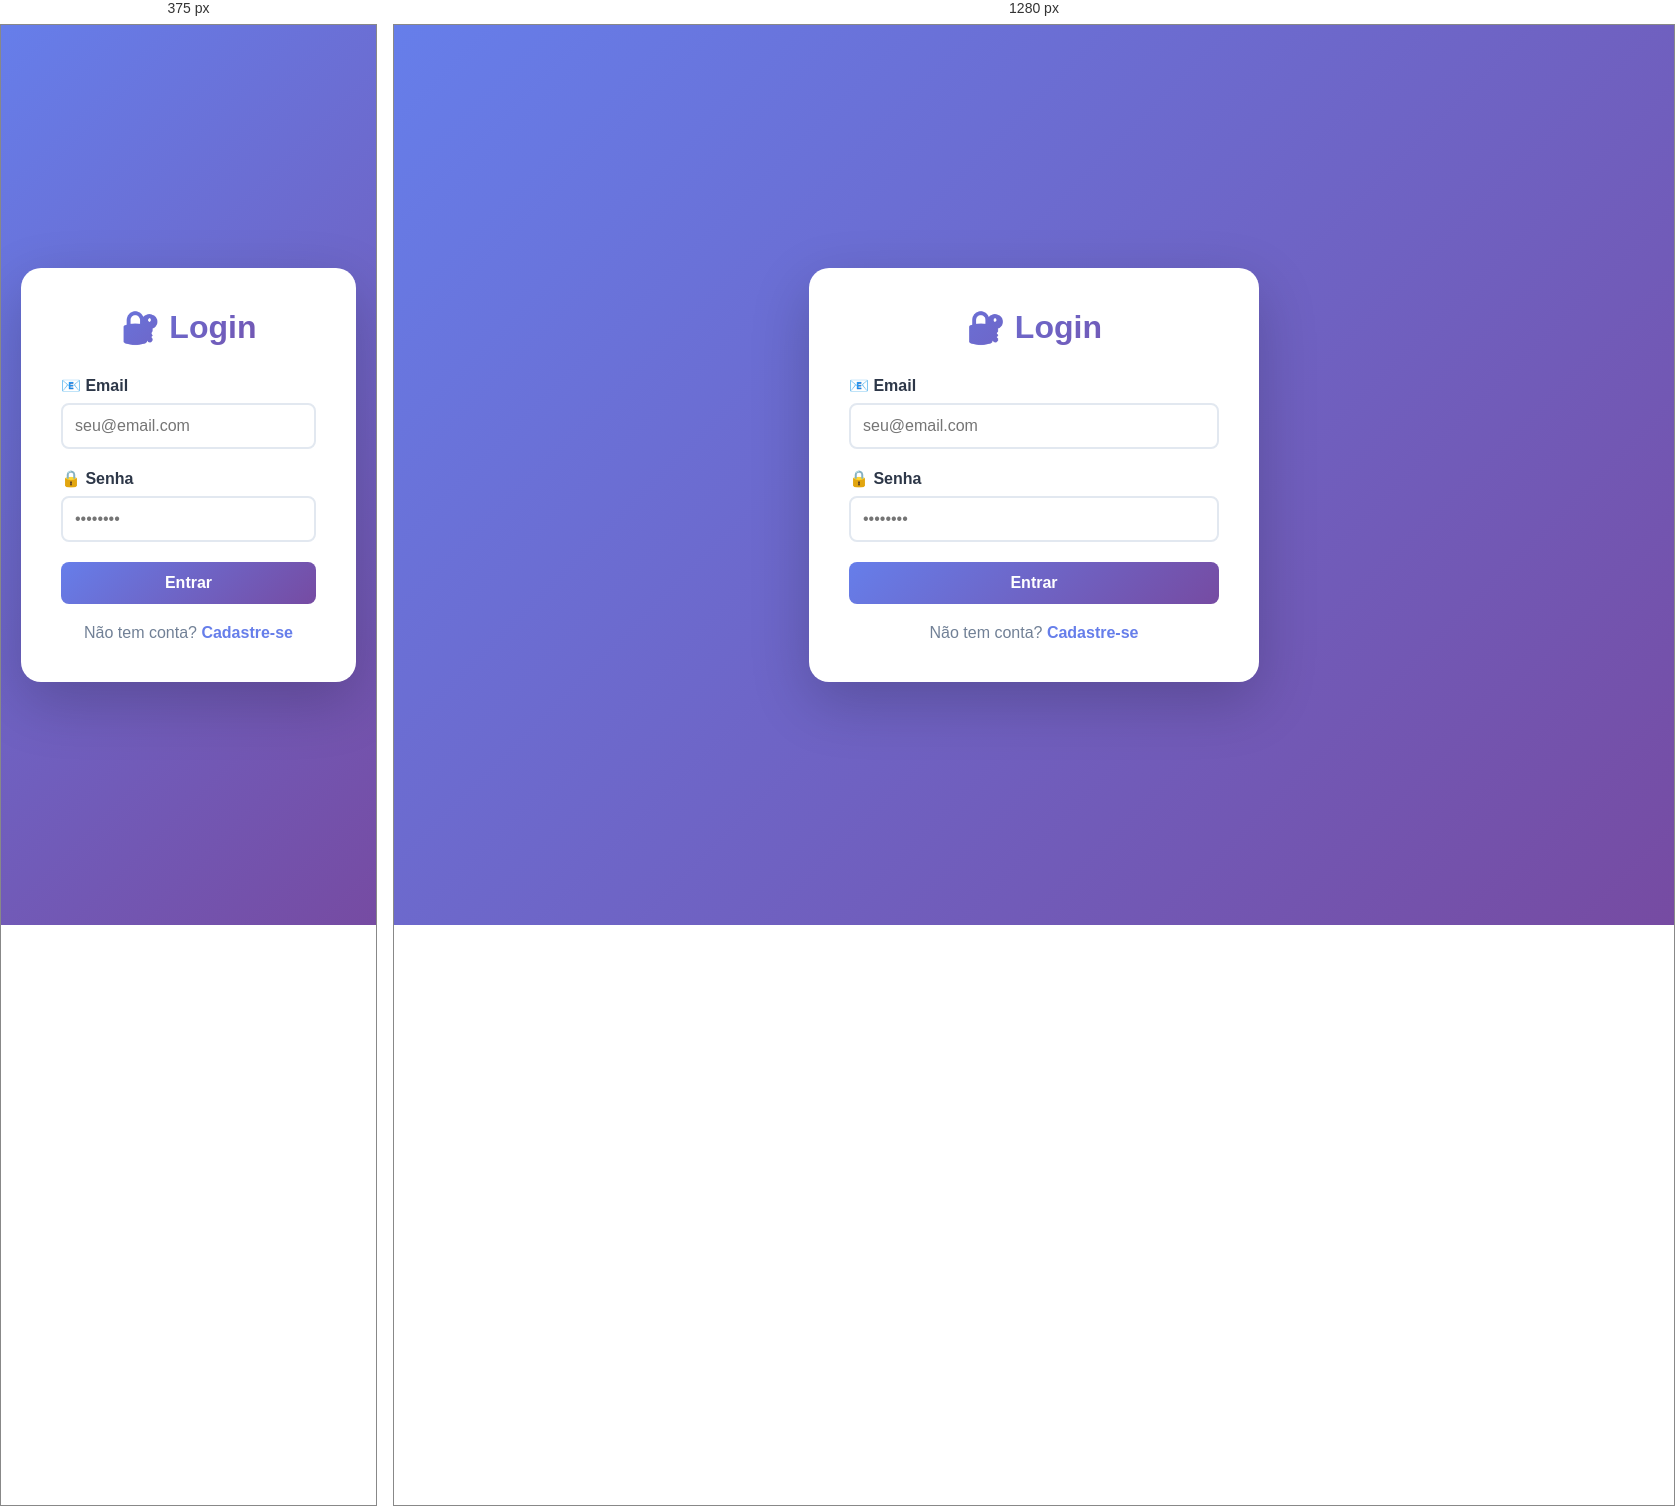
Rendered at 375 px and 1280 px, left to right.

<!-- file: login.html -->
<!DOCTYPE html>
<html lang="pt-BR">
<head>
    <meta charset="UTF-8">
    <meta name="viewport" content="width=device-width, initial-scale=1.0">
    <title>Login - Affiliate Platform</title>
    <link rel="stylesheet" href="/style.css">
</head>
<body>
    <div class="auth-container">
        <div class="auth-card">
            <h2 class="auth-title">🔐 Login</h2>
            <div id="message" style="display: none;"></div>
            <form id="loginForm">
                <div class="form-group">
                    <label>📧 Email</label>
                    <input type="email" id="email" required placeholder="seu@email.com">
                </div>
                <div class="form-group">
                    <label>🔒 Senha</label>
                    <input type="password" id="password" required placeholder="••••••••">
                </div>
                <button type="submit" class="btn" style="width: 100%;">Entrar</button>
            </form>
            <div class="auth-link">
                Não tem conta? <a href="/register.html">Cadastre-se</a>
            </div>
        </div>
    </div>
    
    <script src="/script.js"></script>
    <script>
        document.getElementById('loginForm').addEventListener('submit', async (e) => {
            e.preventDefault();
            
            const email = document.getElementById('email').value;
            const password = document.getElementById('password').value;
            
            try {
                const data = await apiCall('/auth/login', {
                    method: 'POST',
                    body: JSON.stringify({ email, password })
                });
                
                setAuthToken(data.token);
                setUser(data.user);
                showMessage('Login realizado com sucesso!', 'success');
                
                setTimeout(() => {
                    redirectToDashboard();
                }, 1000);
            } catch (error) {
                showMessage(error.message, 'error');
            }
        });
        
        // Demo accounts
        console.log('📝 Contas para teste:');
        console.log('Admin: admin@admin.com / admin123');
        console.log('Afiliado: afiliado@teste.com / 123456');
        console.log('Vendedor: vendedor@teste.com / 123456');
    </script>
</body>
</html>


/* @media block from style.css */
@media (max-width: 768px) {
  .nav {
    flex-direction: column;
    gap: 15px;
  }
  
  .card-grid {
    grid-template-columns: 1fr;
  }
  
  .dashboard-stats {
    grid-template-columns: 1fr;
  }
  
  .stat-value {
    font-size: 1.8rem;
  }
}